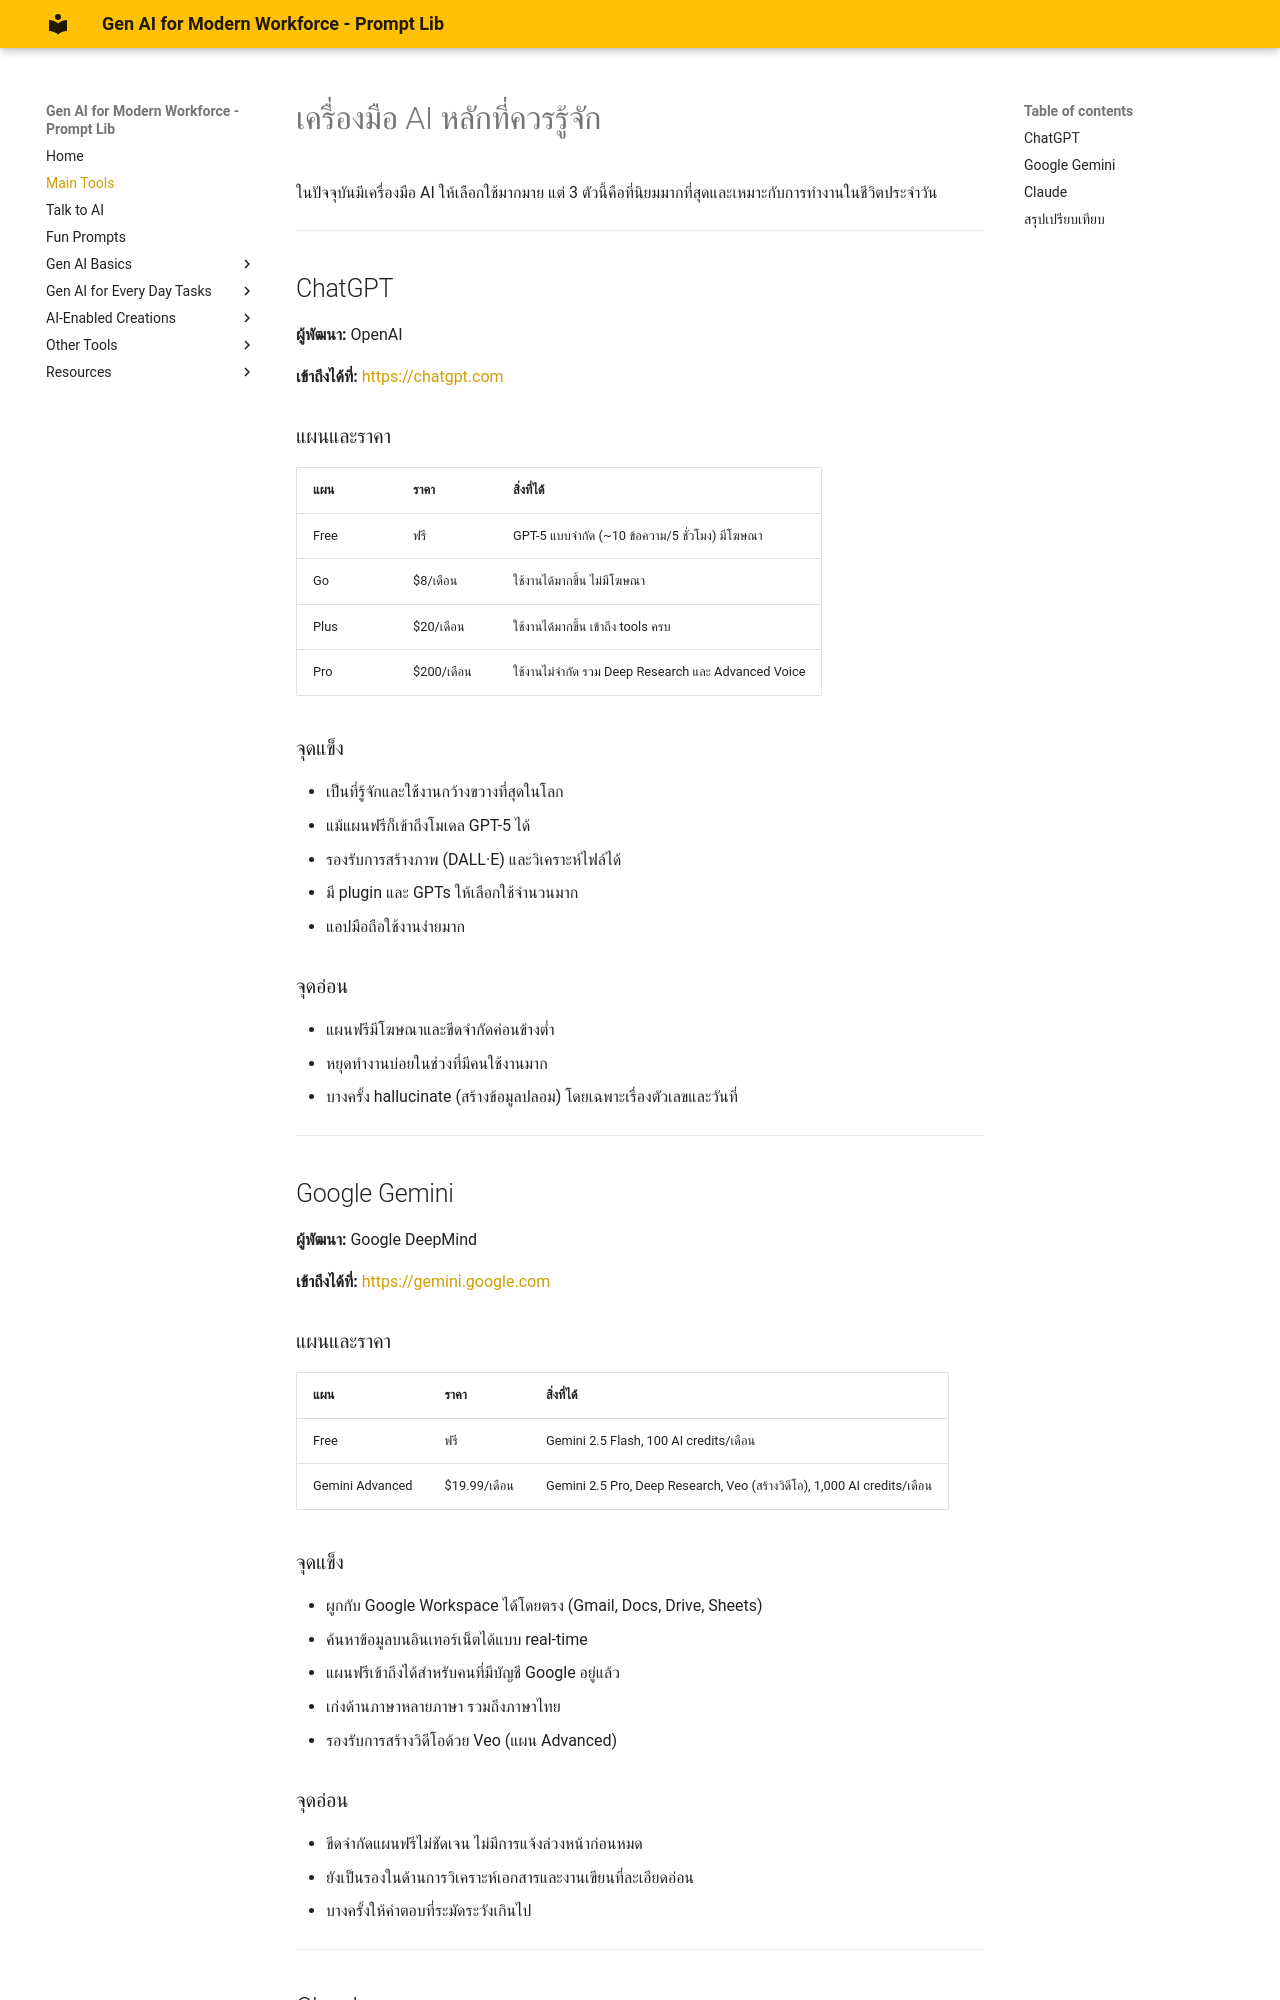

repository: warasinee-cha/genai4mf-prompt-lib · page: main-tools/index.html · generator: mkdocs

# เครื่องมือ AI หลักที่ควรรู้จัก

ในปัจจุบันมีเครื่องมือ AI ให้เลือกใช้มากมาย แต่ 3 ตัวนี้คือที่นิยมมากที่สุดและเหมาะกับการทำงานในชีวิตประจำวัน

---

## ChatGPT

**ผู้พัฒนา:** OpenAI

**เข้าถึงได้ที่:** [https://chatgpt.com](https://chatgpt.com)

### แผนและราคา

| แผน | ราคา | สิ่งที่ได้ |
|---|---|---|
| Free | ฟรี | GPT-5 แบบจำกัด (~10 ข้อความ/5 ชั่วโมง) มีโฆษณา |
| Go | $8/เดือน | ใช้งานได้มากขึ้น ไม่มีโฆษณา |
| Plus | $20/เดือน | ใช้งานได้มากขึ้น เข้าถึง tools ครบ |
| Pro | $200/เดือน | ใช้งานไม่จำกัด รวม Deep Research และ Advanced Voice |

### จุดแข็ง
- เป็นที่รู้จักและใช้งานกว้างขวางที่สุดในโลก
- แม้แผนฟรีก็เข้าถึงโมเดล GPT-5 ได้
- รองรับการสร้างภาพ (DALL·E) และวิเคราะห์ไฟล์ได้
- มี plugin และ GPTs ให้เลือกใช้จำนวนมาก
- แอปมือถือใช้งานง่ายมาก

### จุดอ่อน
- แผนฟรีมีโฆษณาและขีดจำกัดค่อนข้างต่ำ
- หยุดทำงานบ่อยในช่วงที่มีคนใช้งานมาก
- บางครั้ง hallucinate (สร้างข้อมูลปลอม) โดยเฉพาะเรื่องตัวเลขและวันที่

---

## Google Gemini

**ผู้พัฒนา:** Google DeepMind

**เข้าถึงได้ที่:** [https://gemini.google.com](https://gemini.google.com)

### แผนและราคา

| แผน | ราคา | สิ่งที่ได้ |
|---|---|---|
| Free | ฟรี | Gemini 2.5 Flash, 100 AI credits/เดือน |
| Gemini Advanced | $19.99/เดือน | Gemini 2.5 Pro, Deep Research, Veo (สร้างวิดีโอ), 1,000 AI credits/เดือน |

### จุดแข็ง
- ผูกกับ Google Workspace ได้โดยตรง (Gmail, Docs, Drive, Sheets)
- ค้นหาข้อมูลบนอินเทอร์เน็ตได้แบบ real-time
- แผนฟรีเข้าถึงได้สำหรับคนที่มีบัญชี Google อยู่แล้ว
- เก่งด้านภาษาหลายภาษา รวมถึงภาษาไทย
- รองรับการสร้างวิดีโอด้วย Veo (แผน Advanced)

### จุดอ่อน
- ขีดจำกัดแผนฟรีไม่ชัดเจน ไม่มีการแจ้งล่วงหน้าก่อนหมด
- ยังเป็นรองในด้านการวิเคราะห์เอกสารและงานเขียนที่ละเอียดอ่อน
- บางครั้งให้คำตอบที่ระมัดระวังเกินไป

---

## Claude

**ผู้พัฒนา:** Anthropic

**เข้าถึงได้ที่:** [https://claude.ai](https://claude.ai)
